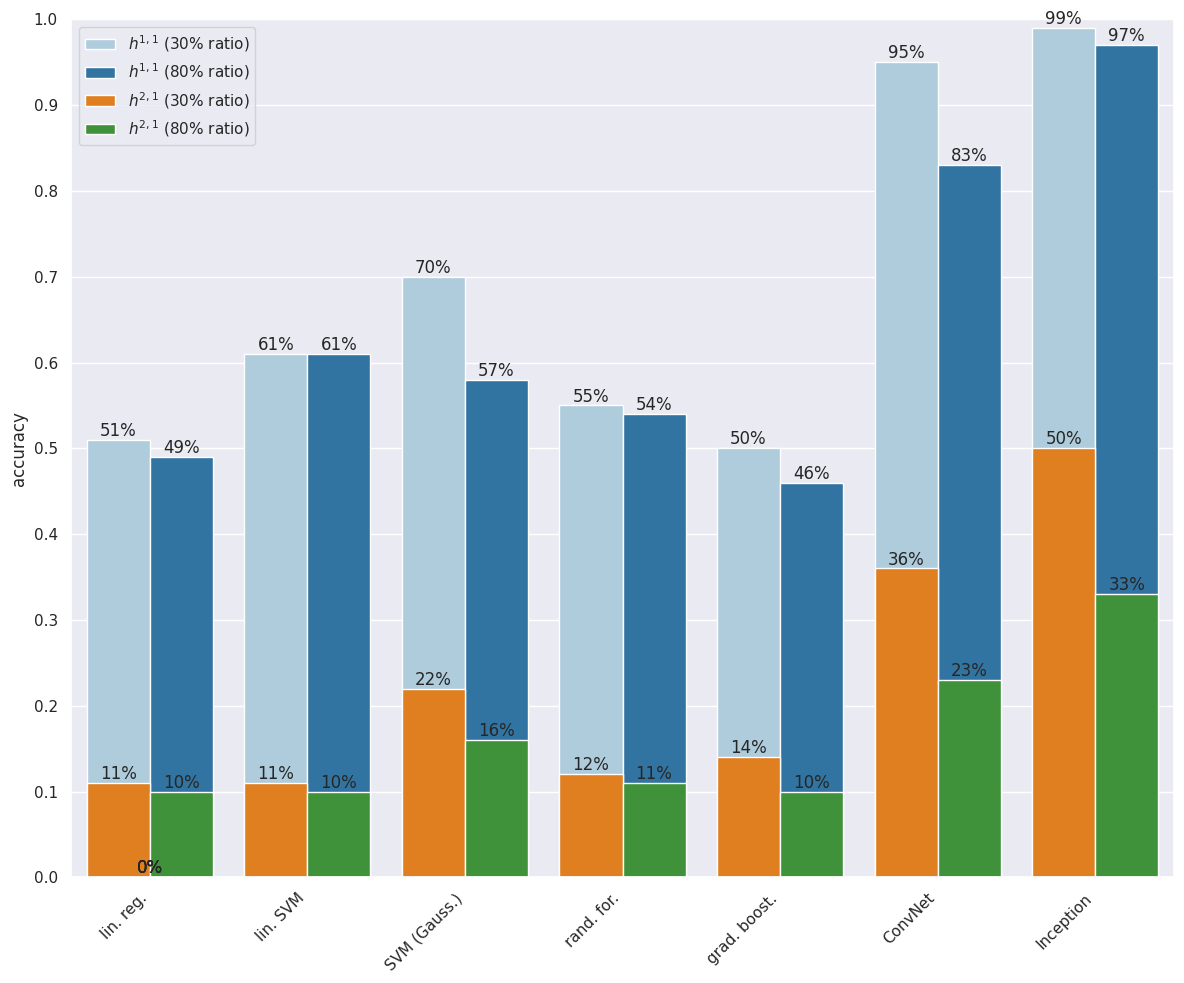

This figure's Python source:
import seaborn as sns
import matplotlib.pyplot as plt
import pandas as pd
import numpy as np

sns.set()

data = [('lin_reg', '80', 0.51, 0.11),
        ('lin_reg', '30', 0.49, 0.10),
        ('lin_svr', '80', 0.61, 0.11),
        ('lin_svr', '30', 0.61, 0.10),
        ('svr_rbf', '80', 0.70, 0.22),
        ('svr_rbf', '30', 0.58, 0.16),
        ('rnd_for', '80', 0.55, 0.12),
        ('rnd_for', '30', 0.54, 0.11),
        ('grd_bst', '80', 0.50, 0.14),
        ('grd_bst', '30', 0.46, 0.10),
        ('convnet', '80', 0.95, 0.36),
        ('convnet', '30', 0.83, 0.23),
        ('inception', '80', 0.99, 0.50),
        ('inception', '30', 0.97, 0.33),
       ]
data = pd.DataFrame(data, columns=('id', 'percentage', 'h11_acc', 'h21_acc'))

labels =['lin. reg.',
         'lin. SVM',
         'SVM (Gauss.)',
         'rand. for.',
         'grad. boost.',
         'ConvNet',
         'Inception'
        ]

_, ax = plt.subplots(1, 1, figsize=(12,10))

acc_plt = sns.barplot(data=data,
                      x='id',
                      y='h11_acc',
                      hue='percentage',
                      palette=sns.color_palette('Paired', 2),
                      orient='v',
                      ax=ax
                     )
acc_plt = sns.barplot(data=data,
                      x='id',
                      y='h21_acc',
                      hue='percentage',
                      palette=sns.color_palette('Paired_r', 2),
                      orient='v',
                      ax=ax
                     )
ax.set(title='',
       xlabel='',
       ylabel='accuracy',
       ylim=[0.0, 1.0],
       yticks=np.arange(0.0, 1.0 + 0.1, 0.1)
      )
ax.set_xticklabels(labels,
                   rotation=45,
                   va='top',
                   ha='right'
                  )
handles, _ = ax.get_legend_handles_labels()
ax.legend(handles,
          ['$h^{1,1}$ (30% ratio)',
           '$h^{1,1}$ (80% ratio)',
           '$h^{2,1}$ (30% ratio)',
           '$h^{2,1}$ (80% ratio)'
          ],
          loc='best',
         )

for p in acc_plt.patches:
    acc_plt.annotate('{:d}%'.format(int(p.get_height() * 100)),
                     xy=(p.get_x() + p.get_width() / 2, p.get_height()),
                     ha='center',
                     va='bottom'
                    )
    
plt.tight_layout()
plt.savefig('./cicy_matrix_plots.pdf', dpi=150, format='pdf')
plt.savefig('./cicy_matrix_plots.png', dpi=150, format='png')